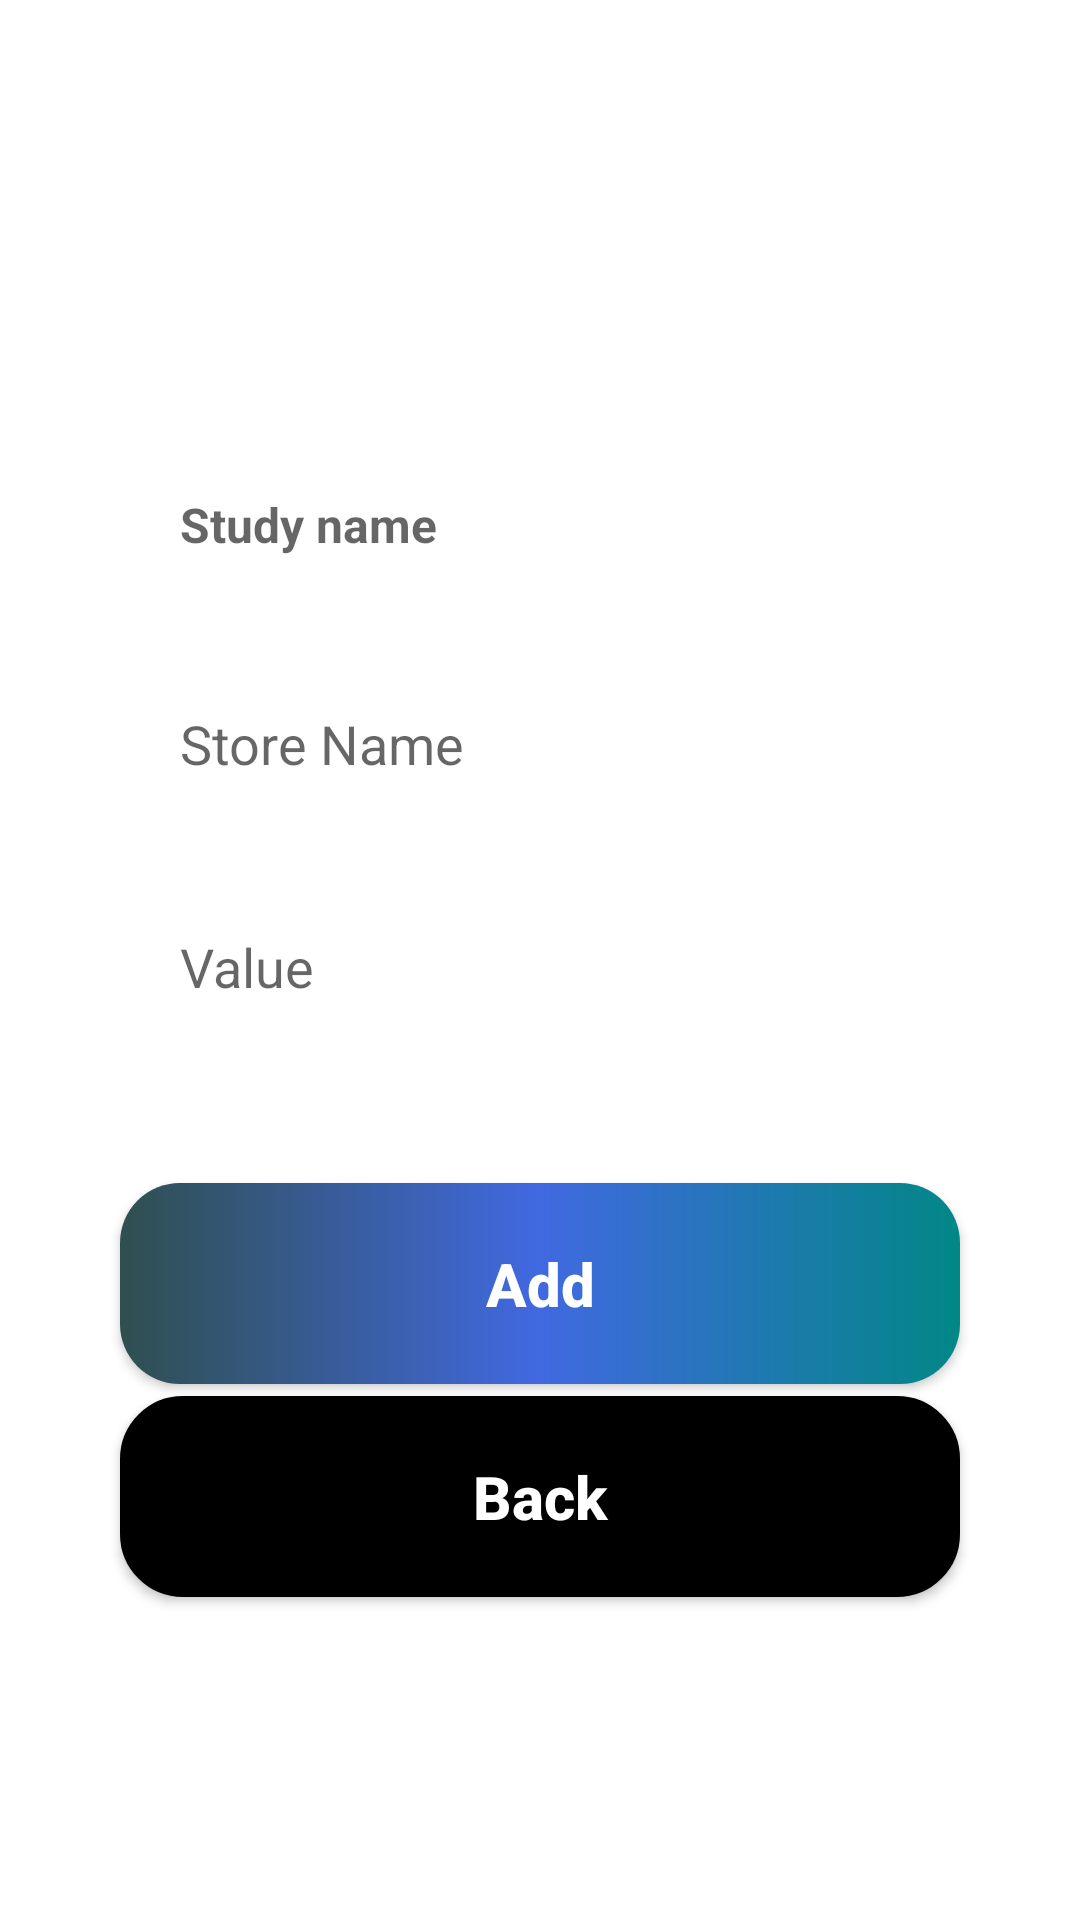

This screen was rendered from an Android layout file. Write that file and the resources it references.
<!-- AndroidManifest.xml: application theme Theme.ComputacaoMovel -->
<!-- res/layout/activity_add_study.xml -->
<?xml version="1.0" encoding="utf-8"?>
<androidx.constraintlayout.widget.ConstraintLayout xmlns:android="http://schemas.android.com/apk/res/android"
    xmlns:app="http://schemas.android.com/apk/res-auto"
    xmlns:tools="http://schemas.android.com/tools"
    android:layout_width="match_parent"
    android:layout_height="match_parent"
    tools:context=".AddStudy">

    <ImageView
        android:id="@+id/logo"
        android:layout_width="100dp"
        android:layout_height="100dp"
        android:layout_marginTop="4dp"
        android:src="@drawable/logo"
        app:layout_constraintEnd_toEndOf="parent"
        app:layout_constraintHorizontal_bias="0.452"
        app:layout_constraintStart_toStartOf="parent"
        app:layout_constraintTop_toTopOf="parent" />

    <TextView
        android:id="@+id/study_name1"
        style="@style/Edit_Text"
        android:hint="Study name"
        android:enabled="false"
        android:inputType="text"
        android:textColor="#FF0000"
        android:textStyle="bold"
        android:textSize="16dp"
        android:layout_marginTop="40dp"
        app:layout_constraintEnd_toEndOf="parent"
        app:layout_constraintHorizontal_bias="1.0"
        app:layout_constraintStart_toStartOf="parent"
        app:layout_constraintTop_toBottomOf="@+id/logo" />

    <EditText
        android:id="@+id/study_Store_Name"
        style="@style/Edit_Text"
        android:hint="Store Name"
        android:inputType="text"
        app:layout_constraintEnd_toEndOf="parent"
        app:layout_constraintHorizontal_bias="0.2"
        app:layout_constraintStart_toStartOf="parent"
        app:layout_constraintTop_toBottomOf="@+id/study_name1" />

    <EditText
        android:id="@+id/study_value"
        style="@style/Edit_Text"
        android:hint="Value"
        android:inputType="number"
        app:layout_constraintEnd_toEndOf="parent"
        app:layout_constraintHorizontal_bias="0.8"
        app:layout_constraintStart_toStartOf="parent"
        app:layout_constraintTop_toBottomOf="@+id/study_Store_Name" />

    <androidx.appcompat.widget.AppCompatButton
        android:id="@+id/bt_addStudy"
        style="@style/Button"
        android:text="Add"
        android:layout_marginTop="40dp"
        app:layout_constraintEnd_toEndOf="parent"
        app:layout_constraintHorizontal_bias="0.8"
        app:layout_constraintStart_toStartOf="parent"
        app:layout_constraintTop_toBottomOf="@+id/study_value" />


    <androidx.appcompat.widget.AppCompatButton
        android:id="@+id/bt_back"
        style="@style/ButtonBack"
        android:text="Back"
        android:layout_marginTop="4dp"
        app:layout_constraintEnd_toEndOf="parent"
        app:layout_constraintHorizontal_bias="0.8"
        app:layout_constraintStart_toStartOf="parent"
        app:layout_constraintTop_toBottomOf="@+id/bt_addStudy" />

</androidx.constraintlayout.widget.ConstraintLayout>
<!-- resources referenced by this layout -->
<resources>
  <style name="Button">
          <item name="android:layout_width">match_parent</item>
          <item name="android:layout_height">wrap_content</item>
          <item name="android:background">@drawable/button</item>
          <item name="android:layout_marginLeft">40dp</item>
          <item name="android:layout_marginRight">40dp</item>
          <item name="android:layout_marginTop">15dp</item>
          <item name="android:padding">20dp</item>
          <item name="android:textSize">20sp</item>
          <item name="android:textStyle">bold</item>
          <item name="android:textAllCaps">false</item>
          <item name="android:textColor">@color/white</item>
      </style>
  <style name="ButtonBack">
          <item name="android:layout_width">match_parent</item>
          <item name="android:layout_height">wrap_content</item>
          <item name="android:background">@drawable/buttonback</item>
          <item name="android:layout_marginLeft">40dp</item>
          <item name="android:layout_marginRight">40dp</item>
          <item name="android:layout_marginTop">15dp</item>
          <item name="android:padding">20dp</item>
          <item name="android:textSize">20sp</item>
          <item name="android:textStyle">bold</item>
          <item name="android:textAllCaps">false</item>
          <item name="android:textColor">@color/white</item>
      </style>
  <style name="Edit_Text">
          <item name="android:layout_width">match_parent</item>
          <item name="android:layout_height">wrap_content</item>
          <item name="android:background">@drawable/edit_text</item>
          <item name="android:maxLength">25</item>
          <item name="android:padding">20dp</item>
          <item name="android:layout_marginLeft">40dp</item>
          <item name="android:layout_marginRight">40dp</item>
          <item name="android:layout_marginTop">10dp</item>
      </style>
  <style name="Theme.ComputacaoMovel" parent="Theme.MaterialComponents.DayNight.DarkActionBar">
          
          <item name="colorPrimary">@color/purple_500</item>
          <item name="colorPrimaryVariant">@color/black</item>
          <item name="colorOnPrimary">@color/white</item>
          
          <item name="colorSecondary">@color/teal_200</item>
          <item name="colorSecondaryVariant">@color/teal_700</item>
          <item name="colorOnSecondary">@color/black</item>
          
          <item name="android:statusBarColor" tools:targetApi="l">?attr/colorPrimaryVariant</item>
          
      </style>
  <!-- drawable button (drawable) -->
  <?xml version="1.0" encoding="utf-8"?>
  <shape xmlns:android="http://schemas.android.com/apk/res/android">
      <corners android:radius="20dp"/>
      <gradient
          android:startColor="@color/teal_700"
          android:centerColor="@color/RoyalBlue"
          android:endColor="@color/DarkSlateGray"
          android:angle="180"
          />
  </shape>
  <color name="white">#FFFFFFFF</color>
  <!-- drawable buttonback (drawable) -->
  <?xml version="1.0" encoding="utf-8"?>
  <shape xmlns:android="http://schemas.android.com/apk/res/android">
      <solid android:color="@color/black"/>
      <corners android:radius="20dp"/>
      <stroke android:color="@color/black" android:width="2dp"/>
  </shape>
  <color name="purple_500">#FF6200EE</color>
  <color name="black">#FF000000</color>
  <color name="teal_200">#FF03DAC5</color>
  <color name="teal_700">#FF018786</color>
  <color name="RoyalBlue">#4169E1</color>
  <color name="DarkSlateGray">#2F4F4F</color>
</resources>
